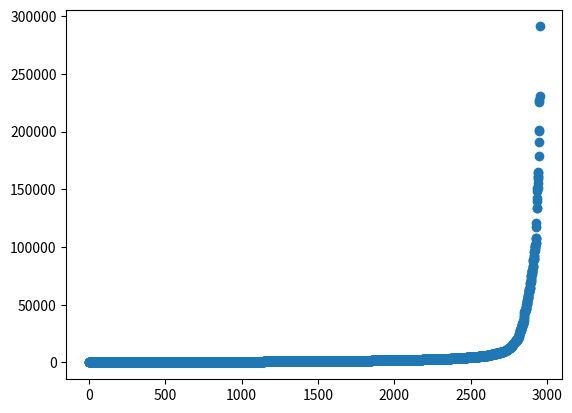

Generate this figure with matplotlib:
import random
import matplotlib.pyplot as plt
import numpy as np

from collections import Counter

d1 = 512
d2 = 252
db = 2048
dl = 512

p_step = 0.05

def flip(p):
    return True if random.random() < p else False

def is_at_pena(x, n):
  return x == d2 and flip(1 - 2**(-n/d2)) and flip(2**(-n/dl))

def is_at_home(x, n):
  # Doesn't miss home with prob 0.9
  return x == -d1 and flip(0.9)

def is_at_bar(x, n):
  return x == 0 and flip(1 - 2**(-n/db))

def is_at_tank(x, n):
  return x == -1154

def is_at_kurvi(x, n):
  return x == 1154

def simulate():
  end = False
  x = 0
  n = 0
  direction = 1

  while not end:
    if (flip(p_step)):
      direction = direction * -1
    
    x += direction
    n += 1

    if is_at_kurvi(x, n):
      x -= 1
    elif (is_at_pena(x, n)):
      return ("Pena", n)
    elif (is_at_home(x, n)):
      return ("Home", n)
    elif (is_at_bar(x, n)):
      return ("Bar", n)
    elif (is_at_tank(x, n)):
      return ("Tank", n)

simulations = [simulate() for _ in range(3650)]
print(Counter([place for place, n in simulations]))

samples = {
  "Pena": [],
  "Home": [],
  "Bar": [],
  "Tank": []
}

for place, n in simulations:
  samples[place].append(n)

y = np.sort(samples["Bar"])
plt.scatter(np.arange(len(y)), y)

plt.show()





